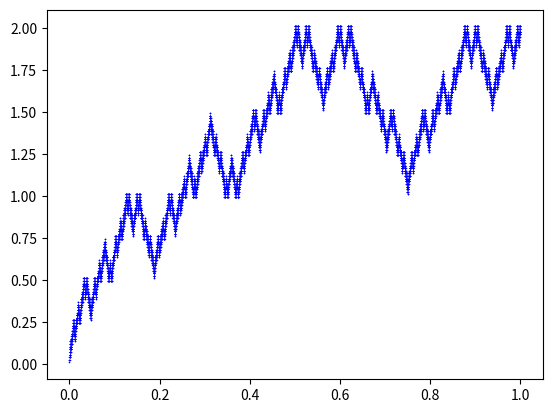

This chart was generated by the following Python code:
import numpy as np
import matplotlib.pyplot as plt
import pylab as pyl


D, R = np.arange(0.0, 1.0+1e-7, 0.1), np.arange(0.0, 2.0+1.e-7, 0.11)
A = [[a, b] for a in D for b in R]


def z1(s):
    return [[0.25*x[0], 0.5*x[1]] for x in s]


def z2(s):
    return [[-0.25*x[0]+0.5, -0.5*x[1]+2] for x in s]


def z3(s):
    return [[-0.25*x[0] + 0.75, 0.5*x[1] + 1] for x in s]


def z4(s):
    return [[0.25*x[0] + 0.75, 0.5*x[1] + 1] for x in s]


def iterations(ifs, seed, steps):
    assert isinstance(ifs, list)
    if steps < 1:
        return seed
    else:
        next_step = []
        for func in ifs:
            next_step += func(seed)
        next_step = iterations(ifs, next_step, steps-1)
    return next_step

a = [[2., 3.]]

A1 = iterations([z1, z2, z3, z4], a, 7)

X1 = [z[0] for z in A1]
Y1 = [z[1] for z in A1]

# # # fig = plt.figure()
plt.plot(X1, Y1, 'bo', markersize=1, markeredgewidth=0.1)
pyl.show()
# [redacted]
# [redacted]
# [redacted]


# def hausdorff_dist(A, B):
#     dists = []
#     temp = []
#     for a in A:
#         for b in B:
#             d = math.sqrt(abs(a[0] - b[0])**2 + abs(a[1] - b[1])**2)
#             temp.append(d)
#         dists.append(min(temp))
#         temp = []
#     return max(dists)
